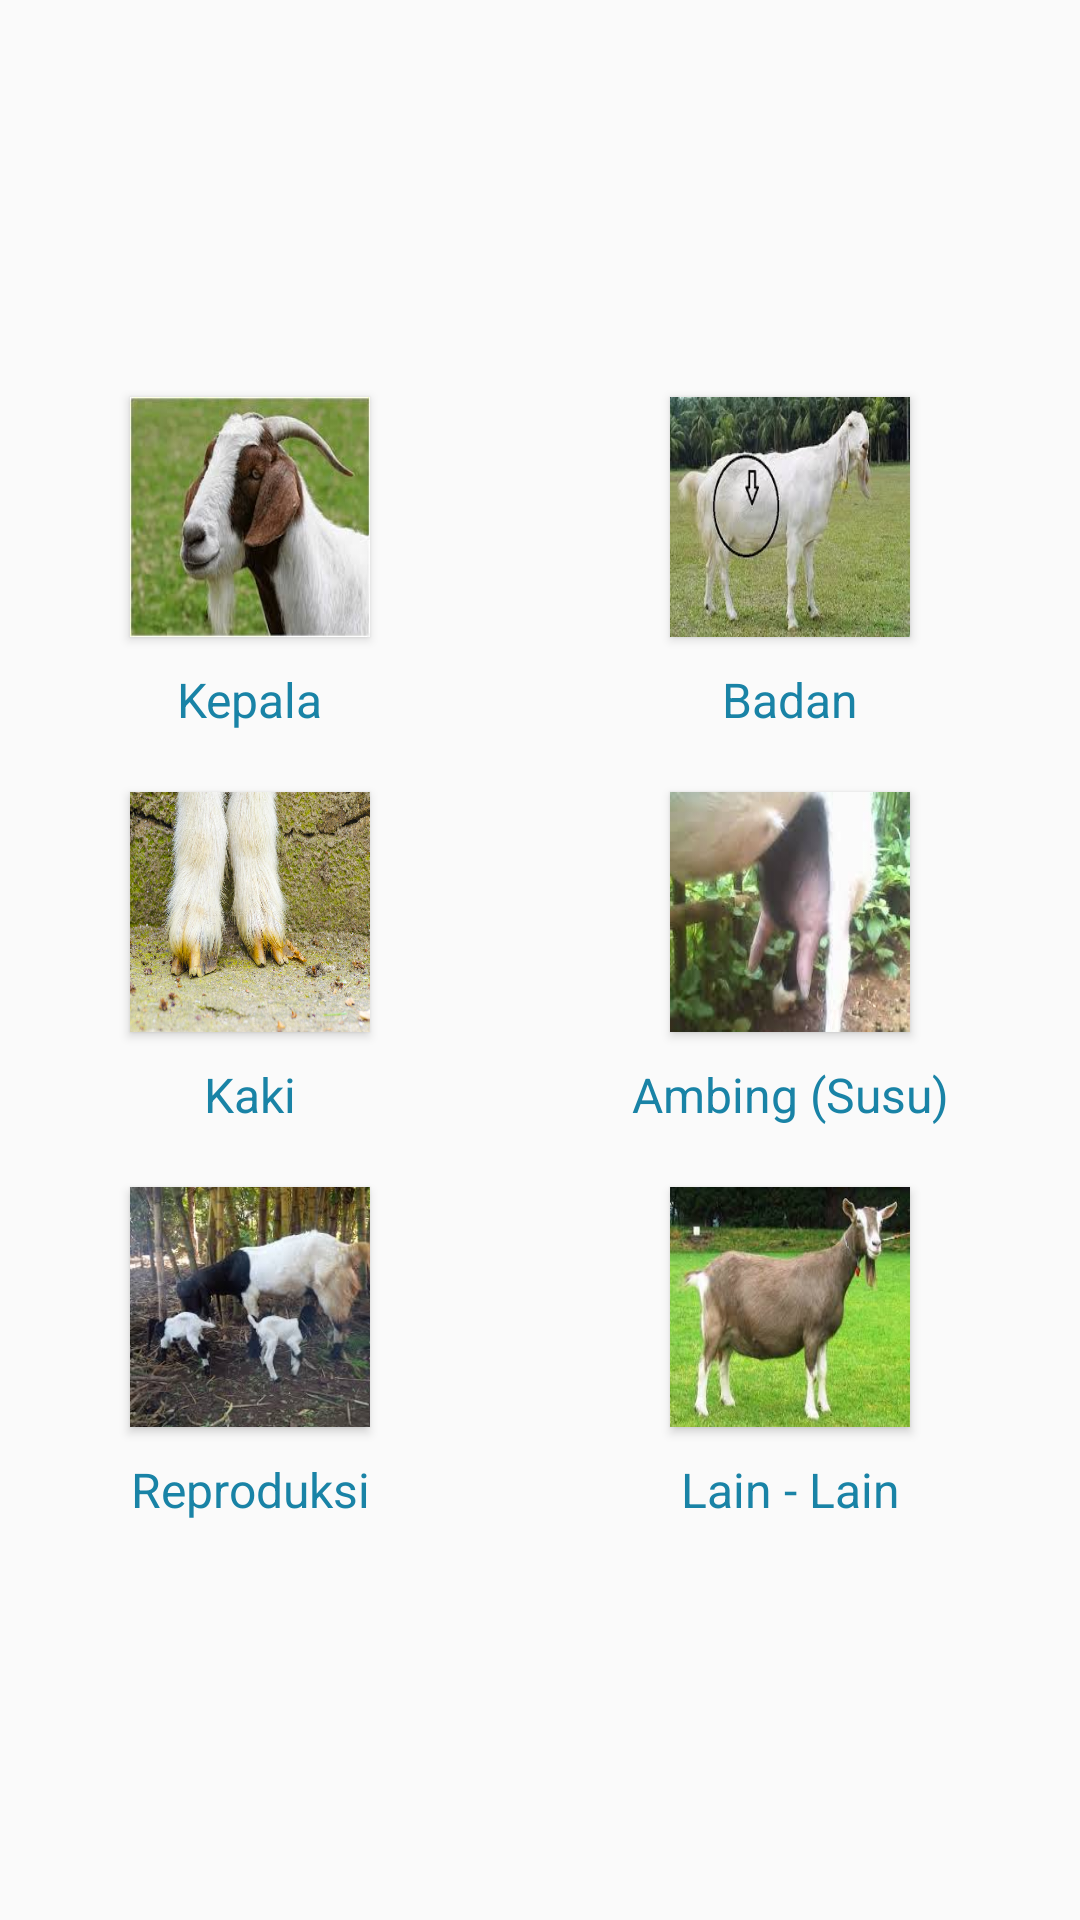

Reconstruct the res/layout file that produces this screen, plus the resources it refers to.
<!-- AndroidManifest.xml: application theme no -->
<!-- res/layout/diagnosafraghome.xml -->
<?xml version="1.0" encoding="utf-8"?>
<LinearLayout
    xmlns:android="http://schemas.android.com/apk/res/android"
    android:layout_width="match_parent"
    android:layout_height="match_parent"
    >

    <LinearLayout
        android:layout_width="wrap_content"
        android:layout_height="match_parent"
        android:orientation="horizontal"
        android:layout_weight="1">

        <LinearLayout
            android:layout_width="match_parent"
            android:layout_height="match_parent"
            android:orientation="vertical"
            android:gravity="center">

            <Button
                android:id="@+id/kepala"
                android:layout_width="80dp"
                android:layout_height="80dp"
                android:background="@drawable/kepala_kambing1"
                android:layout_centerHorizontal="true"
                android:layout_centerVertical="true"
                />

            <TextView
                android:layout_width="wrap_content"
                android:layout_height="wrap_content"
                android:text="Kepala"
                android:textSize="16dp"
                android:textColor="@color/colorPrimaryDark"
                android:layout_centerHorizontal="true"
                android:layout_centerVertical="true"
                android:layout_marginTop="10dp"
                />

            <Button
                android:id="@+id/kaki"
                android:layout_width="80dp"
                android:layout_height="80dp"
                android:background="@drawable/kaki_kambing1"
                android:layout_centerHorizontal="true"
                android:layout_centerVertical="true"
                android:layout_marginTop="20dp"
                />

            <TextView
                android:layout_width="wrap_content"
                android:layout_height="wrap_content"
                android:text="Kaki"
                android:textSize="16dp"
                android:textColor="@color/colorPrimaryDark"
                android:layout_centerHorizontal="true"
                android:layout_centerVertical="true"
                android:layout_marginTop="10dp"
                />

            <Button
                android:id="@+id/reproduksi"
                android:layout_width="80dp"
                android:layout_height="80dp"
                android:background="@drawable/reproduksi_kambing"
                android:layout_centerHorizontal="true"
                android:layout_centerVertical="true"
                android:layout_marginTop="20dp"
                />

            <TextView
                android:layout_width="wrap_content"
                android:layout_height="wrap_content"
                android:text="Reproduksi"
                android:textSize="16dp"
                android:textColor="@color/colorPrimaryDark"
                android:layout_centerHorizontal="true"
                android:layout_centerVertical="true"
                android:layout_marginTop="10dp"
                />

        </LinearLayout>

    </LinearLayout>

    <LinearLayout
        android:layout_width="wrap_content"
        android:layout_height="match_parent"
        android:orientation="horizontal"
        android:layout_weight="1">

        <LinearLayout
            android:layout_width="match_parent"
            android:layout_height="match_parent"
            android:orientation="vertical"
            android:gravity="center">

            <Button
                android:id="@+id/badan"
                android:layout_width="80dp"
                android:layout_height="80dp"
                android:background="@drawable/badan_kambing"
                android:layout_centerHorizontal="true"
                android:layout_centerVertical="true"
                />

            <TextView
                android:layout_width="wrap_content"
                android:layout_height="wrap_content"
                android:text="Badan"
                android:textSize="16dp"
                android:textColor="@color/colorPrimaryDark"
                android:layout_centerHorizontal="true"
                android:layout_centerVertical="true"
                android:layout_marginTop="10dp"
                />

            <Button
                android:id="@+id/ambing"
                android:layout_width="80dp"
                android:layout_height="80dp"
                android:layout_marginTop="20dp"
                android:background="@drawable/ambing_kambing"
                android:layout_centerHorizontal="true"
                android:layout_centerVertical="true"
                />

            <TextView
                android:layout_width="wrap_content"
                android:layout_height="wrap_content"
                android:text="Ambing (Susu)"
                android:textSize="16dp"
                android:textColor="@color/colorPrimaryDark"
                android:layout_centerHorizontal="true"
                android:layout_centerVertical="true"
                android:layout_marginTop="10dp"
                />

            <Button
                android:id="@+id/lainlain"
                android:layout_width="80dp"
                android:layout_height="80dp"
                android:layout_marginTop="20dp"
                android:background="@drawable/lain_lain"
                android:layout_centerHorizontal="true"
                android:layout_centerVertical="true"
                />

            <TextView
                android:layout_width="wrap_content"
                android:layout_height="wrap_content"
                android:text="Lain - Lain"
                android:textSize="16dp"
                android:textColor="@color/colorPrimaryDark"
                android:layout_centerHorizontal="true"
                android:layout_centerVertical="true"
                android:layout_marginTop="10dp"
                />

        </LinearLayout>

    </LinearLayout>

</LinearLayout>
<!-- resources referenced by this layout -->
<resources>
  <color name="colorPrimaryDark">#1983A6</color>
  <!-- drawable ambing_kambing: jpg bitmap (drawable, 7872 bytes) -->
  <!-- drawable badan_kambing: jpg bitmap (drawable, 10581 bytes) -->
  <!-- drawable kaki_kambing1: jpg bitmap (drawable, 115138 bytes) -->
  <!-- drawable kepala_kambing1: jpg bitmap (drawable, 7984 bytes) -->
  <!-- drawable lain_lain: jpg bitmap (drawable, 9154 bytes) -->
  <!-- drawable reproduksi_kambing: jpg bitmap (drawable, 11847 bytes) -->
  <style name="no" parent="Theme.AppCompat.Light.NoActionBar">
  
      </style>
</resources>
